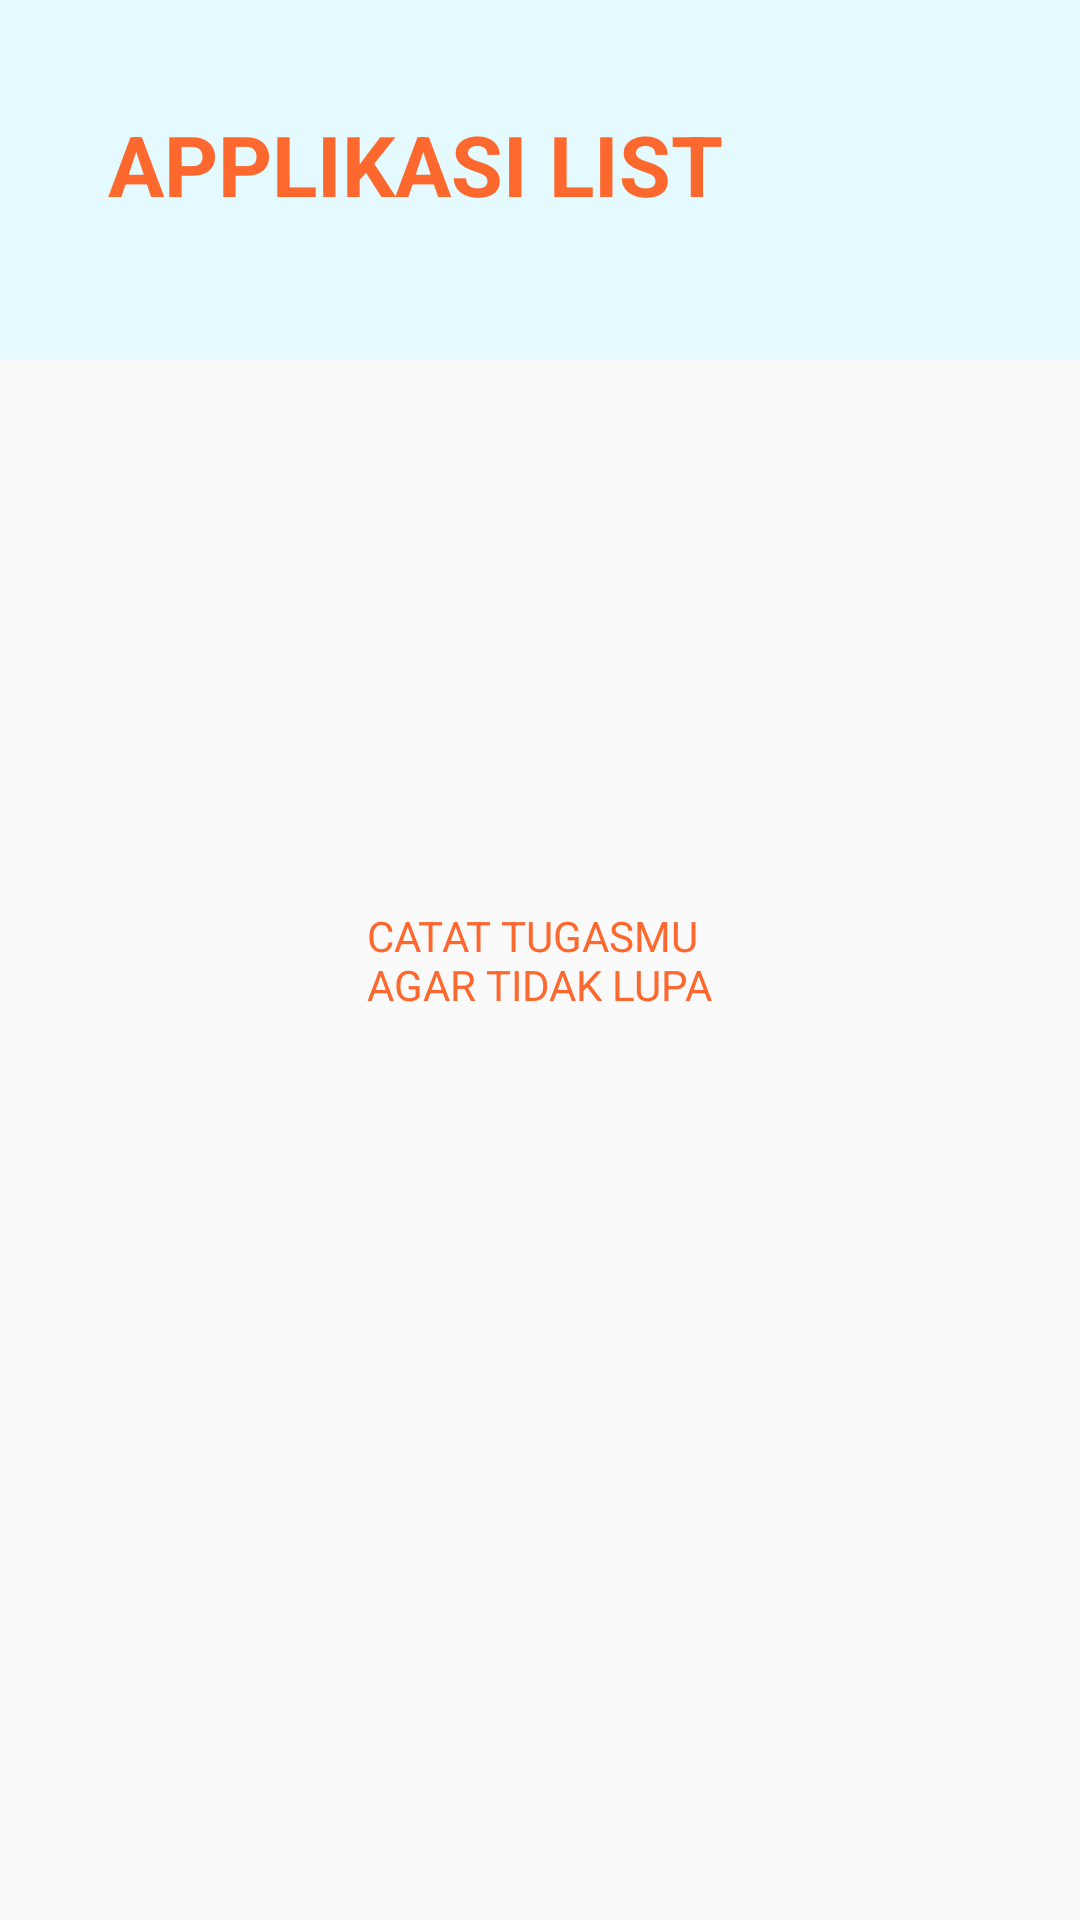

Produce the Android XML layout that renders to this screen, including the resource entries it uses.
<!-- AndroidManifest.xml: application theme AppTheme -->
<!-- res/layout/fragment_home.xml -->
<?xml version="1.0" encoding="utf-8"?>
<androidx.constraintlayout.widget.ConstraintLayout xmlns:android="http://schemas.android.com/apk/res/android"
    xmlns:tools="http://schemas.android.com/tools"
    android:layout_width="match_parent"
    android:layout_height="match_parent"
    xmlns:app="http://schemas.android.com/apk/res-auto"
    tools:context=".views.home.HomeFragment">

    <ImageView
        android:id="@+id/ivnavbar"
        android:layout_width="match_parent"
        android:layout_height="120dp"
        android:src="@drawable/bgnav"
        android:scaleType="centerCrop"
        app:layout_constraintStart_toStartOf="parent"
        app:layout_constraintEnd_toEndOf="parent"
        app:layout_constraintTop_toTopOf="parent"/>

    <TextView
        android:id="@+id/textView"
        android:layout_width="wrap_content"
        android:layout_height="wrap_content"
        android:layout_margin="36dp"
        android:text="applikasi list"
        android:textAllCaps="true"
        android:textColor="@color/secondaryColor"
        android:textSize="28sp"
        android:textStyle="bold"
        app:layout_constraintStart_toStartOf="parent"
        app:layout_constraintTop_toTopOf="parent" />

    <include
        android:id="@+id/layoutEmptyTask"
        layout="@layout/layout_empty_task"
        android:layout_width="wrap_content"
        android:layout_height="wrap_content"
        app:layout_constraintBottom_toBottomOf="parent"
        app:layout_constraintEnd_toEndOf="parent"
        app:layout_constraintStart_toStartOf="parent"
        app:layout_constraintTop_toTopOf="@+id/ivnavbar" />
</androidx.constraintlayout.widget.ConstraintLayout>
<!-- res/layout/layout_empty_task.xml (included above) -->
<?xml version="1.0" encoding="utf-8"?>
<LinearLayout xmlns:android="http://schemas.android.com/apk/res/android"
    android:orientation="vertical"
    android:layout_width="wrap_content"
    android:layout_height="wrap_content"
    android:gravity="center">

    <ImageView
        android:layout_width="wrap_content"
        android:layout_height="wrap_content"
        android:src="@drawable/bgemptytask"/>
    <TextView
        android:layout_width="wrap_content"
        android:layout_height="wrap_content"
        android:text="@string/catat_tugasmu_nagar_tidak_lupa"
        android:textColor="@color/secondaryColor"
        android:textAllCaps="true"/>

</LinearLayout>
<!-- resources referenced by this layout -->
<resources>
  <color name="secondaryColor">#FC682D</color>
  <!-- drawable bgnav: png bitmap (drawable, 360 bytes) -->
  <string name="catat_tugasmu_nagar_tidak_lupa">catat tugasmu \nagar tidak lupa</string>
  <style name="AppTheme" parent="Theme.AppCompat.Light.DarkActionBar">
          
          <item name="colorPrimary">@color/colorPrimary</item>
          <item name="colorPrimaryDark">@color/myColorPrimary</item>
          <item name="colorAccent">@color/colorAccent</item>
      </style>
  <color name="colorPrimary">#90E9FE</color>
  <color name="myColorPrimary">#E4FAFF</color>
  <color name="colorAccent">#FAFEFF</color>
</resources>
